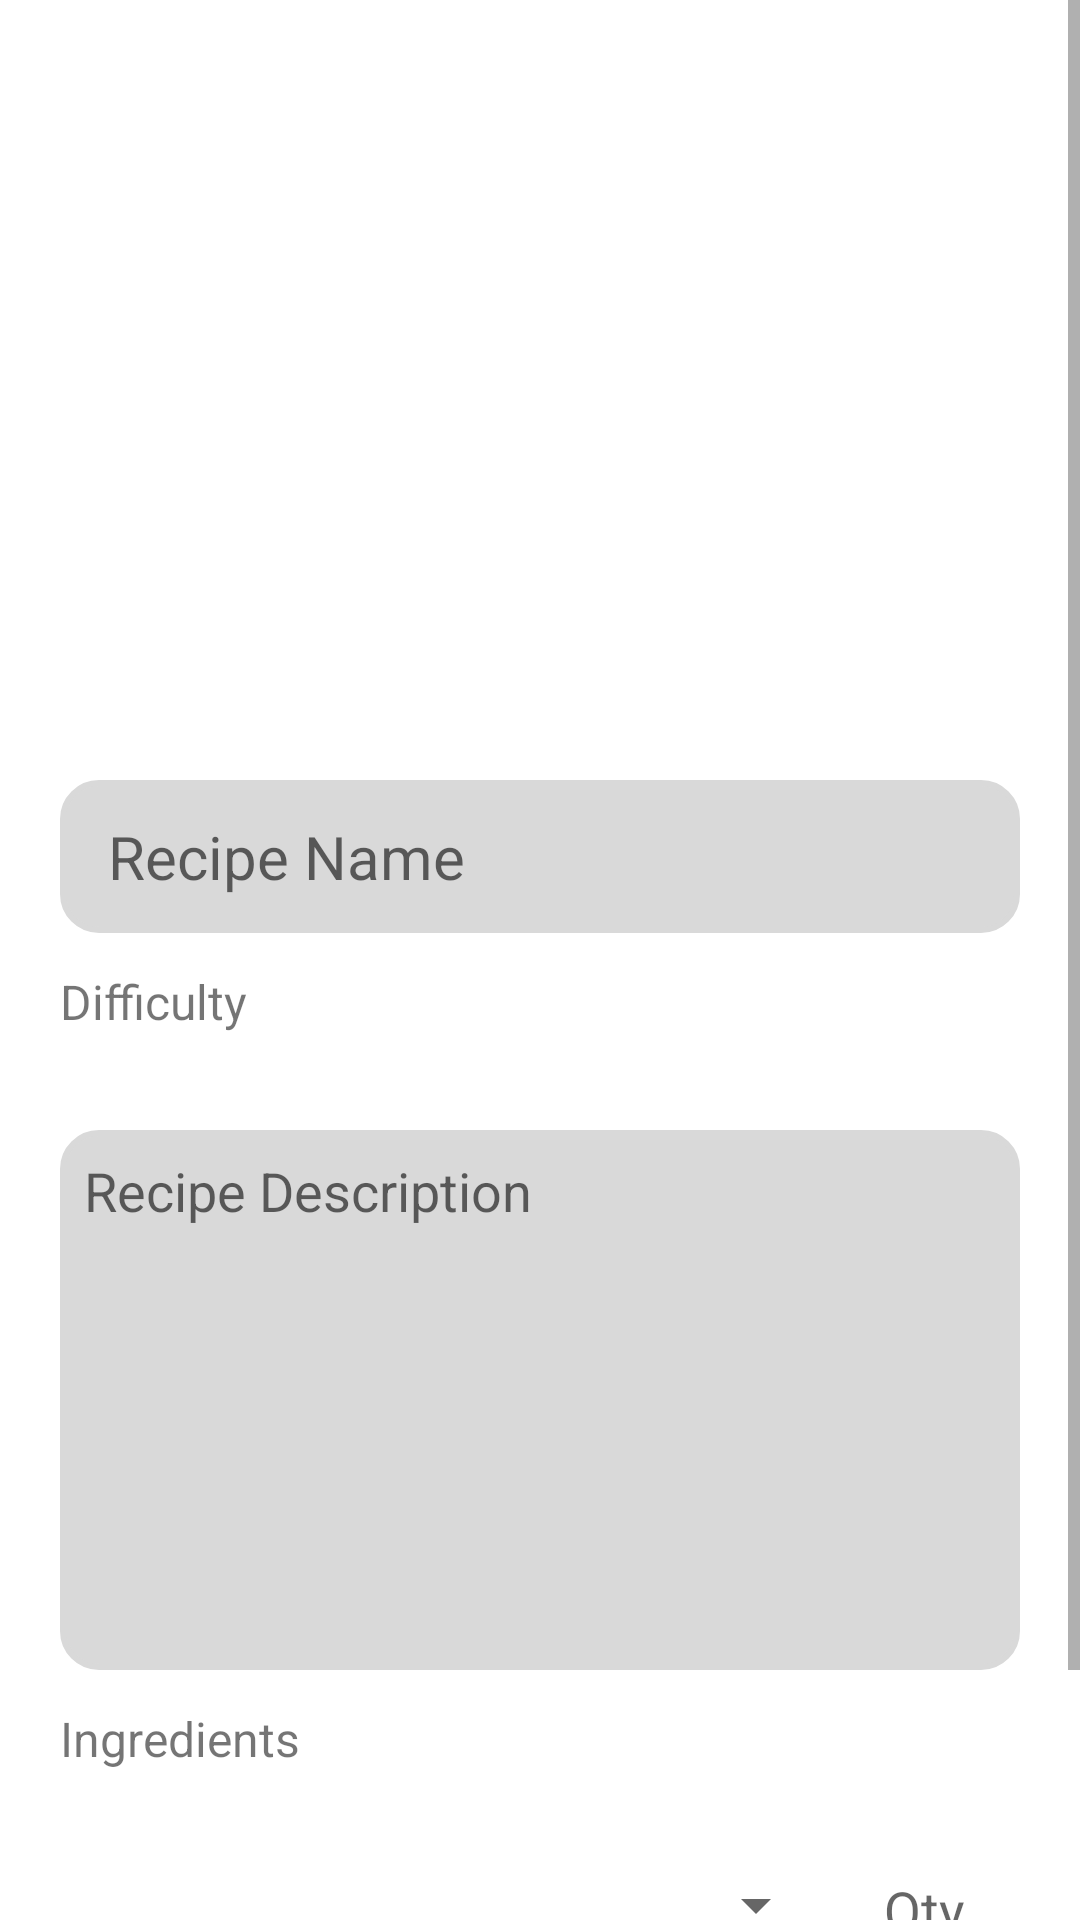

Produce the Android XML layout that renders to this screen, including the resource entries it uses.
<!-- AndroidManifest.xml: application theme Theme.RecipeAppThesis -->
<!-- res/layout/fragment_add_or_edit_recipe_ingredients.xml -->
<?xml version="1.0" encoding="utf-8"?>
<ScrollView
    xmlns:android="http://schemas.android.com/apk/res/android"
    xmlns:app="http://schemas.android.com/apk/res-auto"
    xmlns:tools="http://schemas.android.com/tools"
    android:layout_width="match_parent"
    android:layout_height="match_parent"
    android:fillViewport="true"
    >
    <androidx.constraintlayout.widget.ConstraintLayout
        android:layout_width="match_parent"
        android:layout_height="wrap_content"
        tools:context=".fragments.AddOrEditRecipeIngredientsFragment">

        <ImageView
            android:id="@+id/ivRecipeImage"
            android:layout_width="match_parent"
            android:layout_height="240dp"
            android:scaleType="centerCrop"
            android:src="@drawable/no_image_placeholder"
            app:layout_constraintTop_toTopOf="parent"/>

        <EditText
            android:id="@+id/etRecipeName"
            android:background="@drawable/round_style"
            android:backgroundTint="@color/gray"
            android:layout_width="match_parent"
            android:layout_height="wrap_content"
            android:layout_marginHorizontal="20dp"
            android:layout_marginTop="20dp"
            android:paddingVertical="12dp"
            android:paddingHorizontal="16dp"
            android:hint="@string/recipe_name"
            android:textSize="20sp"
            app:layout_constraintTop_toBottomOf="@id/ivRecipeImage"/>

        <TextView
            android:id="@+id/recipe_difficulty_title"
            android:layout_width="match_parent"
            android:layout_height="wrap_content"
            android:text="@string/difficulty"
            android:textSize="16sp"
            android:layout_marginHorizontal="20dp"
            android:layout_marginTop="12dp"
            app:layout_constraintTop_toBottomOf="@id/etRecipeName"/>

        <com.google.android.material.button.MaterialButtonToggleGroup
            android:id="@+id/tgDifficulty"
            android:layout_width="wrap_content"
            android:layout_height="wrap_content"
            app:singleSelection="true"
            app:selectionRequired="true"
            android:layout_marginTop="12dp"
            android:orientation="horizontal"
            android:textAlignment="center"
            app:layout_constraintEnd_toEndOf="parent"
            app:layout_constraintStart_toStartOf="parent"
            app:layout_constraintTop_toBottomOf="@+id/recipe_difficulty_title">

            <Button
                android:id="@+id/tbEasy"
                style="@style/Widget.MaterialComponents.Button.OutlinedButton"
                android:layout_width="wrap_content"
                android:layout_height="wrap_content"
                android:text="@string/easy" />

            <Button
                android:id="@+id/tbMedium"
                style="@style/Widget.MaterialComponents.Button.OutlinedButton"
                android:layout_width="wrap_content"
                android:layout_height="wrap_content"
                android:text="@string/medium" />

            <Button
                android:id="@+id/tbHard"
                style="@style/Widget.MaterialComponents.Button.OutlinedButton"
                android:layout_width="wrap_content"
                android:layout_height="wrap_content"
                android:text="@string/hard" />
        </com.google.android.material.button.MaterialButtonToggleGroup>

        <EditText
            android:id="@+id/etRecipeDescription"
            android:background="@drawable/round_style"
            android:backgroundTint="@color/gray"
            android:layout_width="match_parent"
            android:layout_height="180dp"
            android:gravity="top"
            android:inputType="textMultiLine"
            android:lines="5"
            android:singleLine="false"
            android:layout_marginHorizontal="20dp"
            android:layout_marginTop="20dp"
            android:padding="8dp"
            android:hint="@string/recipe_description"
            app:layout_constraintTop_toBottomOf="@id/tgDifficulty" />

        <TextView
            android:id="@+id/recipe_ingredients_title"
            android:layout_width="match_parent"
            android:layout_height="wrap_content"
            android:text="@string/ingredients"
            android:textSize="16sp"
            android:layout_marginHorizontal="20dp"
            android:layout_marginTop="12dp"
            app:layout_constraintTop_toBottomOf="@id/etRecipeDescription"/>

        <com.google.android.material.chip.ChipGroup
            android:id="@+id/cgIngredients"
            android:layout_width="match_parent"
            android:layout_height="wrap_content"
            android:layout_marginHorizontal="20dp"
            android:layout_marginTop="12dp"
            app:layout_constraintTop_toBottomOf="@id/recipe_ingredients_title">

        </com.google.android.material.chip.ChipGroup>

        <Spinner
            android:id="@+id/spinnerIngredient"
            android:layout_width="0dp"
            android:layout_height="0dp"
            app:layout_constraintHorizontal_weight="2"
            app:layout_constraintHorizontal_chainStyle="spread"
            app:layout_constraintStart_toStartOf="@id/recipe_ingredients_title"
            app:layout_constraintEnd_toStartOf="@id/etQty"
            app:layout_constraintTop_toTopOf="@id/etQty"
            app:layout_constraintBottom_toBottomOf="@id/etQty"/>

        <EditText
            android:id="@+id/etQty"
            android:layout_width="0dp"
            android:layout_height="wrap_content"
            android:hint="@string/qty"
            android:inputType="number"
            android:textAlignment="center"
            android:layout_marginVertical="12dp"
            app:layout_constraintHorizontal_weight="0.5"
            app:layout_constraintHorizontal_chainStyle="spread"
            app:layout_constraintStart_toEndOf="@id/spinnerIngredient"
            app:layout_constraintEnd_toEndOf="@id/recipe_ingredients_title"
            app:layout_constraintTop_toBottomOf="@id/cgIngredients"
            app:layout_constraintBottom_toTopOf="@id/btnAddIngredient"/>

        <Button
            android:id="@+id/btnAddIngredient"
            android:layout_width="match_parent"
            android:layout_height="wrap_content"
            android:layout_marginHorizontal="20dp"
            android:layout_marginVertical="20dp"
            android:padding="12dp"
            android:text="@string/add_ingredient"
            android:textAllCaps="false"
            android:backgroundTint="@color/confirm_green"
            app:layout_constraintBottom_toBottomOf="parent"/>

    </androidx.constraintlayout.widget.ConstraintLayout>
</ScrollView>
<!-- resources referenced by this layout -->
<resources>
  <color name="confirm_green">#228B22</color>
  <color name="gray">#FFD9D9D9</color>
  <!-- drawable round_style (drawable) -->
  <?xml version="1.0" encoding="utf-8"?>
  <shape xmlns:android="http://schemas.android.com/apk/res/android">
      <corners android:radius="12dp" />
      <stroke android:color="@color/dark_gray"
          android:width="2dp"/>
  </shape>
  <string name="add_ingredient">Add Ingredient</string>
  <string name="difficulty">Difficulty</string>
  <string name="easy">Easy</string>
  <string name="hard">Hard</string>
  <string name="ingredients">Ingredients</string>
  <string name="medium">Medium</string>
  <string name="qty">Qty</string>
  <string name="recipe_description">Recipe Description</string>
  <string name="recipe_name">Recipe Name</string>
  <style name="Theme.RecipeAppThesis" parent="Theme.MaterialComponents.Light.DarkActionBar">
          
          <item name="colorPrimary">@color/orange</item>
          <item name="colorPrimaryVariant">@color/yellow</item>
          <item name="colorOnPrimary">@color/white</item>
          
          <item name="colorSecondary">@color/sage_green</item>
          <item name="colorSecondaryVariant">@color/light_beige</item>
          <item name="colorOnSecondary">@color/black</item>
          
          <item name="android:statusBarColor">?attr/colorPrimary</item>
          
          <item name="windowActionBar">false</item>
          <item name="windowNoTitle">true</item>
      </style>
  <color name="dark_gray">#919191</color>
  <color name="orange">#FFB100</color>
  <color name="yellow">#FBC252</color>
  <color name="white">#FFFFFFFF</color>
  <color name="sage_green">#729860</color>
  <color name="light_beige">#F0ECCF</color>
  <color name="black">#161616</color>
</resources>
